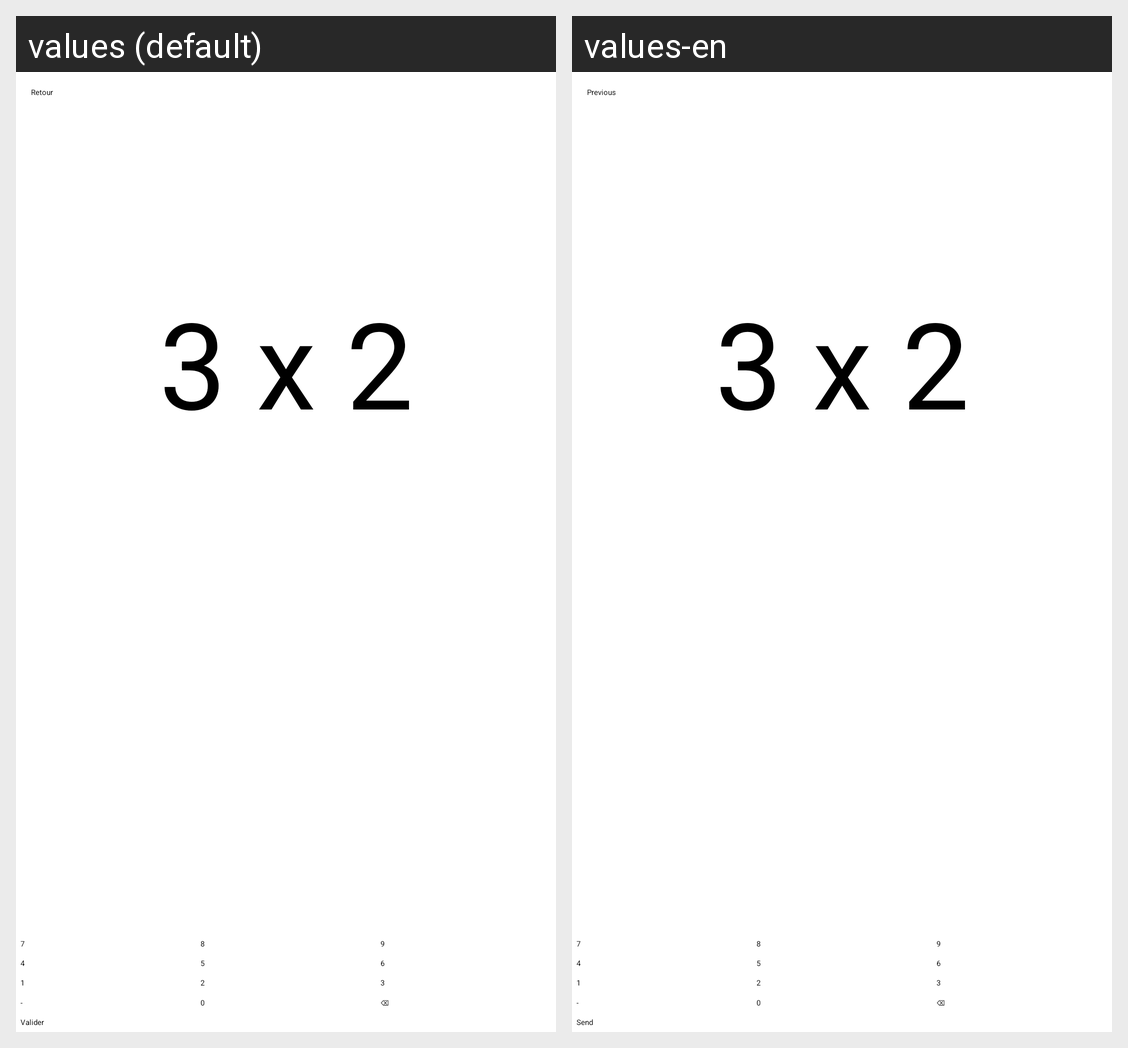

The same Android screen rendered under two of its app's locales, left to right. List the strings drawn on it with the default value and each locale's translation.
Android screen res/layout/activity_calcul.xml rendered under 2 locales, left to right: values (default), values-en. Device: Nexus 5 (rendered at 1080×1920; each locale shown at half size, 540×960, under a caption strip naming it); theme Theme.S4WEB.
Strings drawn on this screen, with the default value and each locale's value (text and hints the layout hard-codes, and strings that could not be matched under every locale, appear in the picture but are not listed):

bouton_Retour
  values: Retour
  values-en: Previous

bouton_sept
  values: 7
  values-en: 7  [not translated; the default value is used]

bouton_huit
  values: 8
  values-en: 8  [not translated; the default value is used]

bouton_neuf
  values: 9
  values-en: 9  [not translated; the default value is used]

bouton_quatre
  values: 4
  values-en: 4  [not translated; the default value is used]

bouton_cinq
  values: 5
  values-en: 5  [not translated; the default value is used]

bouton_six
  values: 6
  values-en: 6  [not translated; the default value is used]

bouton_un
  values: 1
  values-en: 1  [not translated; the default value is used]

bouton_deux
  values: 2
  values-en: 2  [not translated; the default value is used]

bouton_trois
  values: 3
  values-en: 3  [not translated; the default value is used]

bouton_moins
  values: -
  values-en: -  [not translated; the default value is used]

bouton_zero
  values: 0
  values-en: 0  [not translated; the default value is used]

bouton_effacer
  values: ⌫
  values-en: ⌫  [not translated; the default value is used]

bouton_validation
  values: Valider
  values-en: Send
